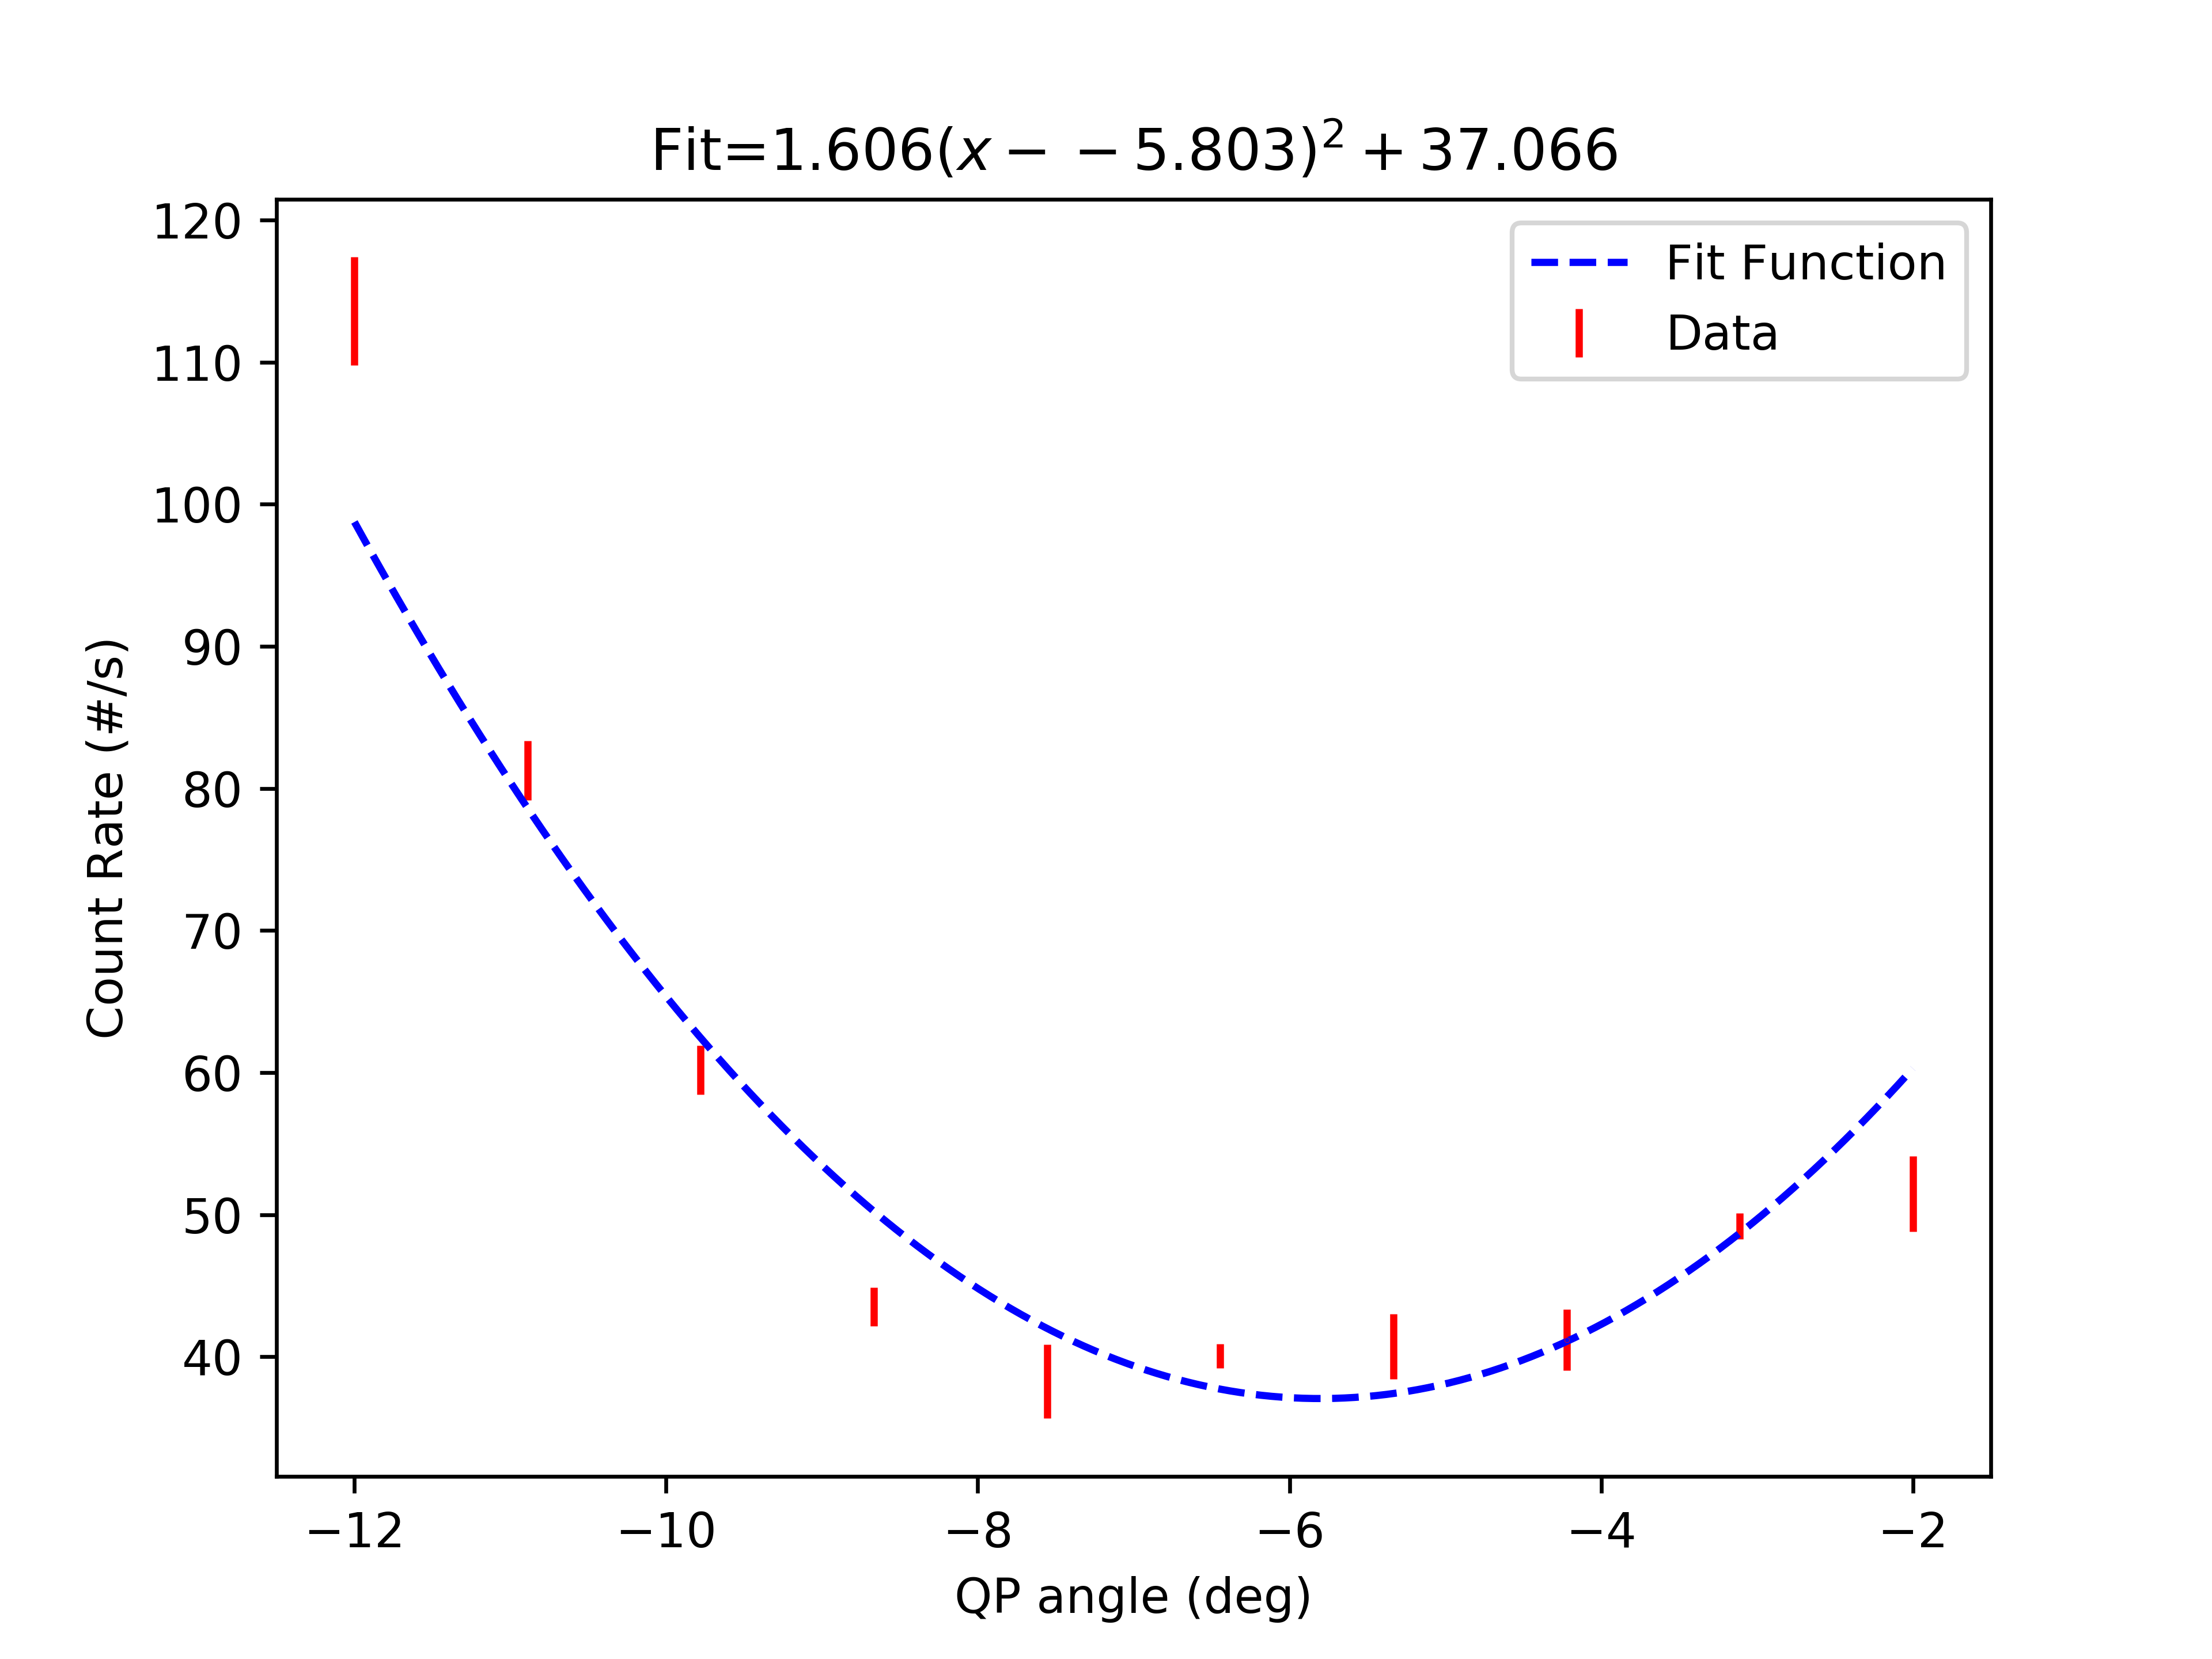

Source data for this figure (header and first rows):
start, stop, num_samp, samp_period, C_UV_HWP, C_QP, C_PCC, B_C_HWP, B_C_QWP, B_HWP, B_QWP, A_HWP, A_QWP, A, B, Ap, Bp, C4, C5, C6, C7, A_SEM, B_SEM, Ap_SEM
2025-06-25_11-01-34, 2025-06-25_11-01-49, 5, 3, -65.22, -12, 1.008, 67.49, 44.99, 45, 0.002074, -7.499, -60, 24618, 27457, 0.0, 704.8, 113.6, 0.0, 0.2667, 0.0, 24.23, 25.17, 0.0
2025-06-25_11-01-50, 2025-06-25_11-02-05, 5, 3, -65.22, -10.9, 1.008, 67.49, 44.99, 45, 0.002074, -7.499, -60, 24567, 27503, 0.0, 700.5, 81.27, 0.0, 0.2, 0.0, 43.89, 38.39, 0.0
2025-06-25_11-02-06, 2025-06-25_11-02-21, 5, 3, -65.22, -9.778, 1.008, 67.49, 44.99, 45, 0.002074, -7.499, -60, 24394, 27219, 0.0, 701.5, 60.2, 0.0, 0.3333, 0.0, 29.9, 37.2, 0.0
2025-06-25_11-02-22, 2025-06-25_11-02-37, 5, 3, -65.22, -8.666, 1.008, 67.49, 44.99, 45, 0.002074, -7.499, -60, 24421, 27063, 0.0, 694.7, 43.53, 0.0, 0.06667, 0.0, 42.73, 30.9, 0.0
2025-06-25_11-02-38, 2025-06-25_11-02-53, 5, 3, -65.22, -7.561, 1.008, 67.49, 44.99, 45, 0.002074, -7.499, -60, 24436, 27276, 0.0, 701.9, 38.27, 0.0, 0.2667, 0.0, 68.68, 23.83, 0.0
2025-06-25_11-02-54, 2025-06-25_11-03-09, 5, 3, -65.22, -6.444, 1.008, 67.49, 44.99, 45, 0.002074, -7.499, -60, 24328, 27208, 0.0, 700.5, 40.07, 0.0, 0.1333, 0.0, 78.12, 74.24, 0.0
2025-06-25_11-03-10, 2025-06-25_11-03-26, 5, 3, -65.22, -5.329, 1.008, 67.49, 44.99, 45, 0.002074, -7.499, -60, 24377, 27152, 0.0, 703.0, 40.73, 0.0, 0.06667, 0.0, 51.55, 29.82, 0.0
2025-06-25_11-03-26, 2025-06-25_11-03-42, 5, 3, -65.22, -4.219, 1.008, 67.49, 44.99, 45, 0.002074, -7.499, -60, 24142, 27068, 0.0, 715.1, 41.2, 0.0, 0.1333, 0.0, 43.73, 39.33, 0.0
2025-06-25_11-03-43, 2025-06-25_11-03-58, 5, 3, -65.22, -3.101, 1.008, 67.49, 44.99, 45, 0.002074, -7.499, -60, 24078, 26904, 0.0, 701.3, 49.2, 0.0, 0.2, 0.0, 44.36, 43.11, 0.0
2025-06-25_11-03-59, 2025-06-25_11-04-14, 5, 3, -65.22, -1.996, 1.008, 67.49, 44.99, 45, 0.002074, -7.499, -60, 24208, 27085, 0.0, 703.4, 51.47, 0.0, 0.2, 0.0, 45.92, 20.73, 0.0
